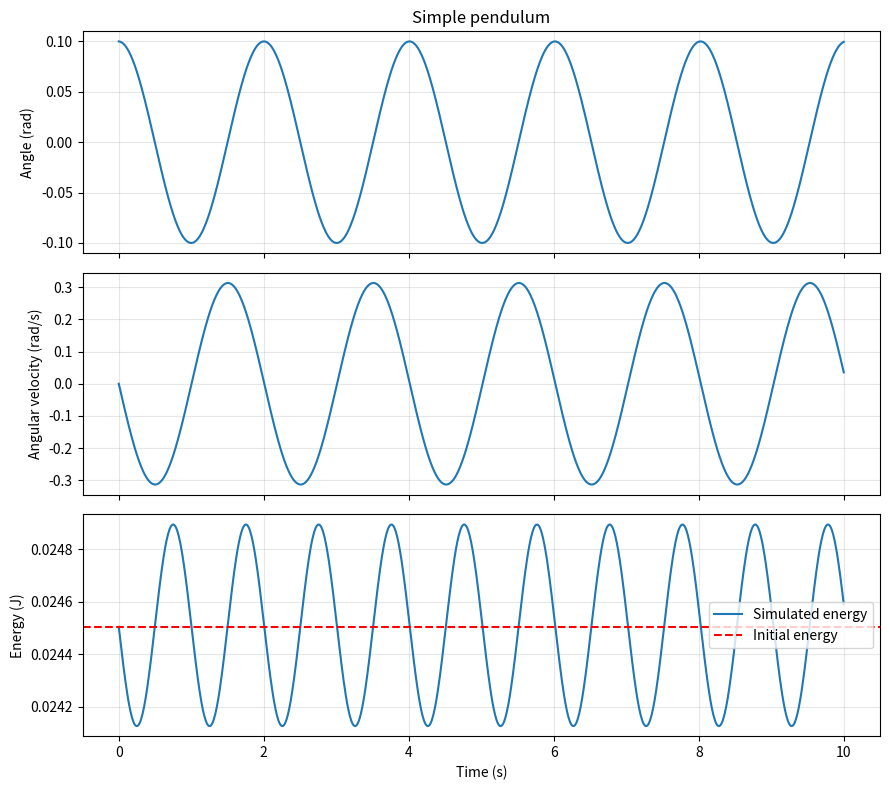

Source code (Python):
import numpy as np
import matplotlib.pyplot as plt

m = 0.5
l = 1.0
g = 9.81

theta = 0.1
omega = 0.0 # how quickly theta changes 

dt = 0.01       # time step in seconds
duration = 10.0
steps = round(duration / dt)
time = 0.0

# energies
ke = 0.5 * m * (l * omega)**2
gpe = m * g * l * (1 - np.cos(theta))  # mgh
initial_energy = ke + gpe

angles = {0.0: theta}
angular_velocities = {0.0: omega}
energy = {0.0: initial_energy} #use dict to see how energy is conserved

for step in range(steps):
    alpha = -(g / l) * np.sin(theta) #angular acceleration how quickly omega changes
    omega = omega + alpha * dt
    theta = theta + omega * dt
    time = time + dt
    ke = 0.5 * m * (l * omega)**2
    gpe = m * g * l * (1 - np.cos(theta))  
    total_energy = ke + gpe
    energy[time] = total_energy
    angles[time] = theta
    angular_velocities[time] = omega

#plotting graphs 
    #how does angle change with respect to time

fig, axes = plt.subplots(3, 1, figsize=(9, 8), sharex=True) #creates 3 supblots

axes[0].plot(list(angles.keys()), list(angles.values())) #first plot
axes[0].set_ylabel("Angle (rad)")
axes[0].set_title("Simple pendulum")

axes[1].plot(
    list(angular_velocities.keys()),
    list(angular_velocities.values())
)
axes[1].set_ylabel("Angular velocity (rad/s)")

axes[2].plot(list(energy.keys()), list(energy.values()),
             label="Simulated energy")
axes[2].axhline(initial_energy, color="red", linestyle="--",
                label="Initial energy")
axes[2].set_ylabel("Energy (J)")
axes[2].set_xlabel("Time (s)")
axes[2].legend()

for ax in axes:
    ax.grid(True, alpha=0.3)

plt.tight_layout()
plt.show()

m1 = 0.5
m2 = 0.5
l1 = 1.0
l2 = 1.0

theta1 = 0.1
theta2 = 0.2
omega1 = 0.0
omega2 = 0.0

#treating fixed pivot as (0,0)
x1 = l1 * np.sin(theta1) #positions for 1st point mass
y1 = -l1 * np.cos(theta1)
x2 = x1 + (l2) * np.sin(theta2)#positions for 2nd point mass
y2 = y1 + -(l2) * np.cos(theta2)
